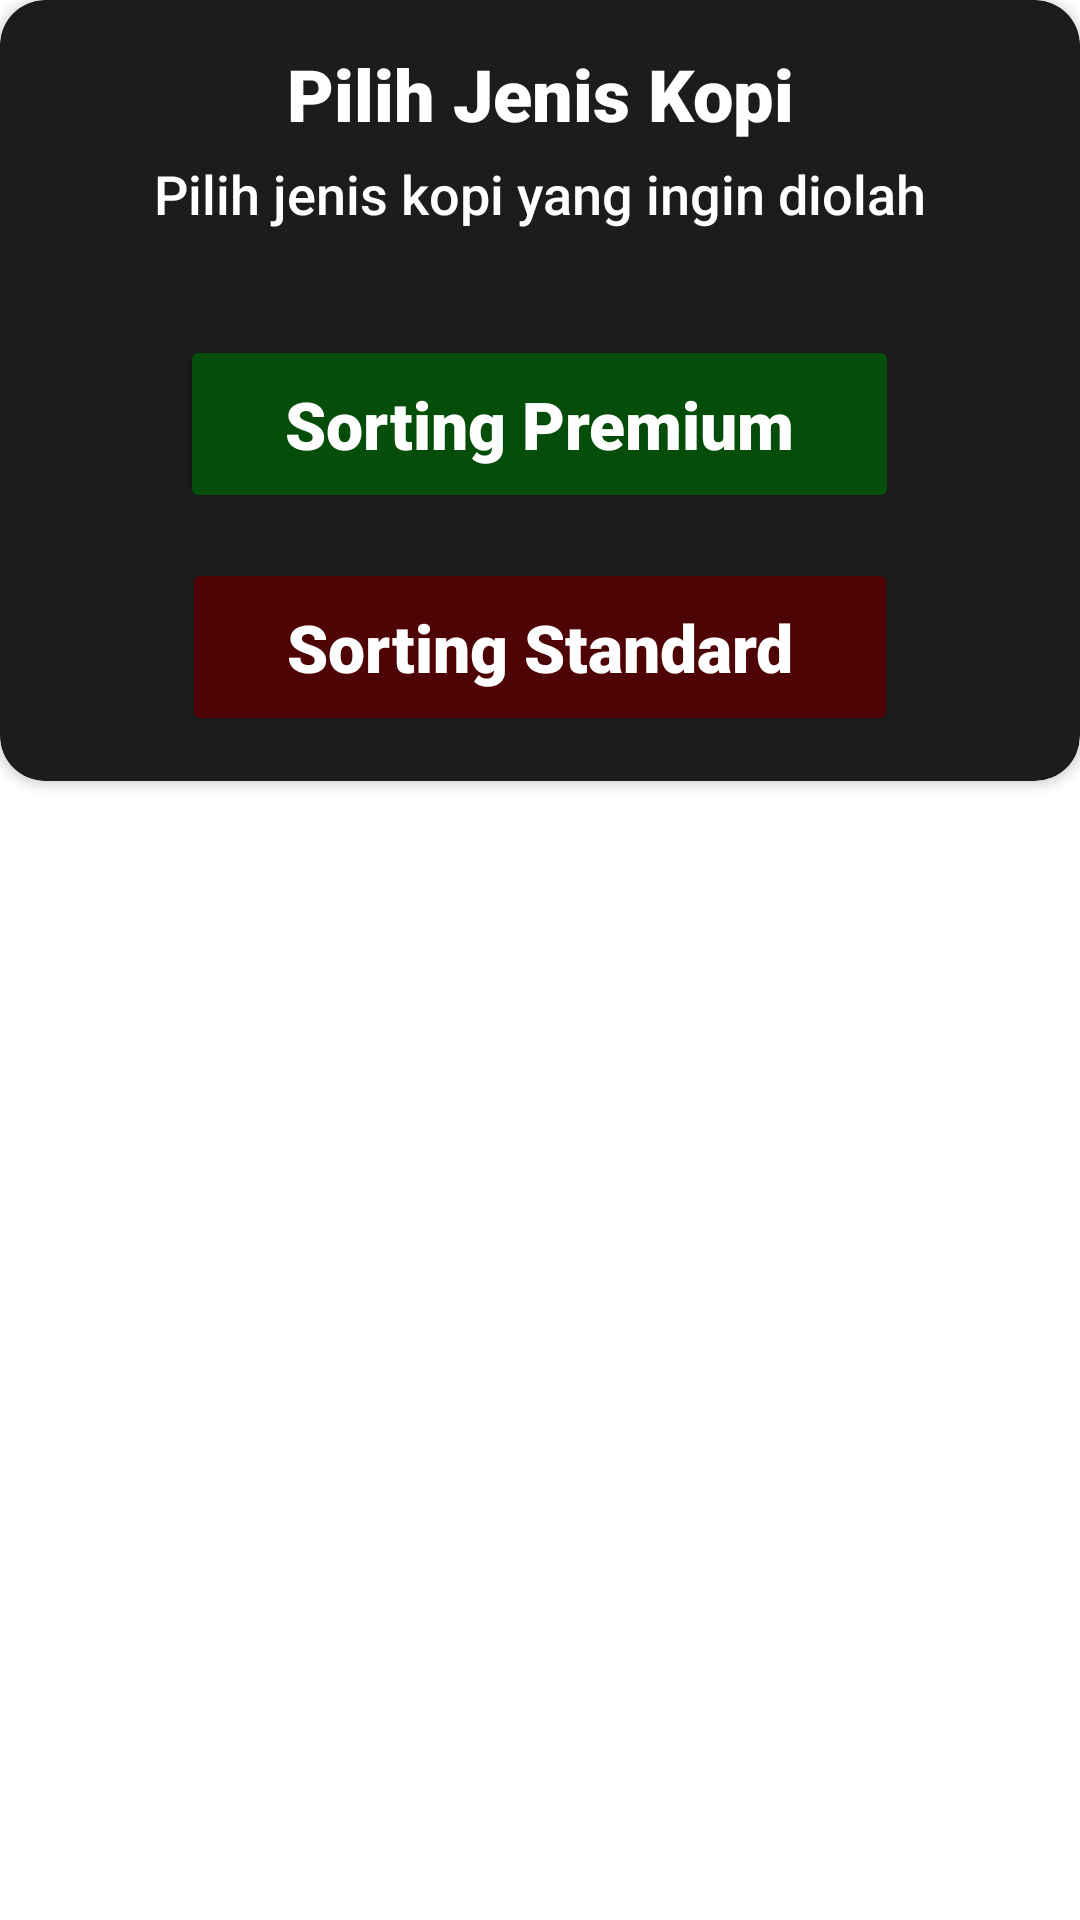

Write the Android layout XML for this screen, with the resource values it uses.
<!-- AndroidManifest.xml: application theme Theme.SmartFarming_PascaPanen -->
<!-- res/layout/component_pilih_sorting.xml -->
<?xml version="1.0" encoding="utf-8"?>
<LinearLayout xmlns:android="http://schemas.android.com/apk/res/android"
    xmlns:app="http://schemas.android.com/apk/res-auto"
    android:orientation="vertical"
    android:layout_gravity="center"
    android:layout_width="match_parent"
    android:layout_height="wrap_content">

    <androidx.cardview.widget.CardView
        android:layout_width="match_parent"
        android:layout_height="wrap_content"
        app:cardBackgroundColor="#1C1C1C"
        android:layout_marginBottom="20dp"
        app:cardCornerRadius="15dp">

        <LinearLayout
            android:layout_width="match_parent"
            android:layout_height="match_parent"
            android:orientation="vertical"
            android:gravity="center_horizontal"
            android:padding="15dp">

            <TextView
                android:layout_width="wrap_content"
                android:layout_height="wrap_content"
                android:fontFamily="sans-serif-black"
                android:text="Pilih Jenis Kopi"
                android:textAlignment="center"
                android:textColor="@color/white"
                android:textSize="24dp"
                android:textStyle="bold" />

            <TextView
                android:layout_width="wrap_content"
                android:layout_height="wrap_content"
                android:layout_marginTop="5dp"
                android:fontFamily="sans-serif-medium"
                android:text="Pilih jenis kopi yang ingin diolah"
                android:textColor="@color/white"
                android:textSize="18dp" />

            <Button
                android:id="@+id/kopi_bagus"
                android:layout_width="wrap_content"
                android:layout_height="wrap_content"
                android:backgroundTint="@color/green_old"
                android:fontFamily="sans-serif-black"
                android:paddingHorizontal="35dp"
                android:paddingVertical="15dp"
                android:layout_marginTop="35dp"
                android:text="Sorting Premium"
                android:textAllCaps="false"
                android:textColor="@color/white"
                android:textSize="22sp" />
            <Button
                android:id="@+id/kopi_jelek"
                android:layout_width="wrap_content"
                android:layout_height="wrap_content"
                android:backgroundTint="@color/red_old"
                android:fontFamily="sans-serif-black"
                android:paddingHorizontal="35dp"
                android:paddingVertical="15dp"
                android:layout_marginTop="15dp"
                android:text="Sorting Standard"
                android:textAllCaps="false"
                android:textColor="@color/white"
                android:textSize="22sp" />
        </LinearLayout>
    </androidx.cardview.widget.CardView>
</LinearLayout>
<!-- resources referenced by this layout -->
<resources>
  <color name="green_old">#044E09</color>
  <color name="red_old">#4E0404</color>
  <color name="white">#FFFFFFFF</color>
  <style name="Theme.SmartFarming_PascaPanen" parent="Theme.MaterialComponents.DayNight.NoActionBar">
          
          <item name="colorPrimary">@color/yellow</item>
          <item name="colorPrimaryVariant">@color/yellow</item>
          <item name="colorOnPrimary">@color/white</item>
          
          <item name="colorSecondary">@color/green</item>
          <item name="colorSecondaryVariant">@color/orange</item>
          <item name="colorOnSecondary">@color/black</item>
          
          <item name="android:statusBarColor" tools:targetApi="l">@color/black</item>
          
      </style>
  <color name="yellow">#FFE61B</color>
  <color name="green">#5FD068</color>
  <color name="orange">#FFB72B</color>
  <color name="black">#090909</color>
</resources>
